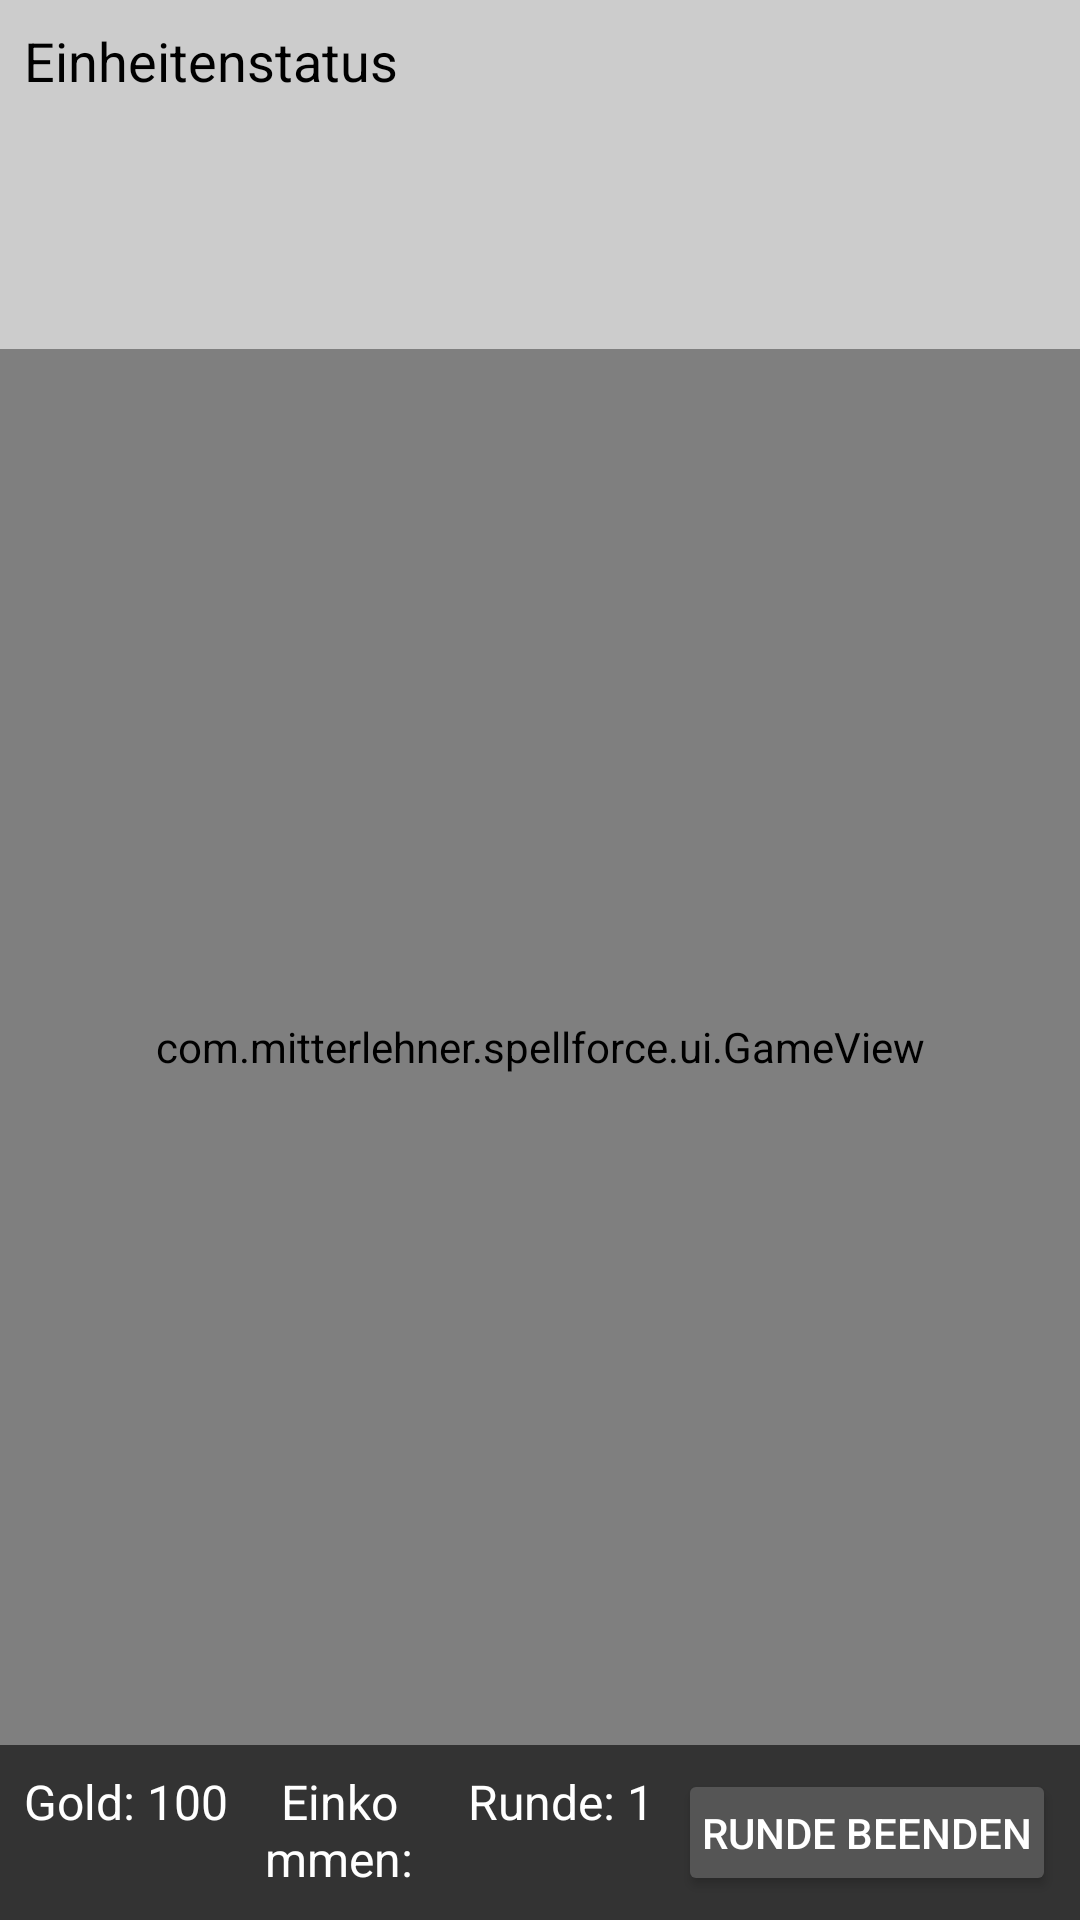

Write the Android layout XML for this screen, with the resource values it uses.
<!-- AndroidManifest.xml: application theme Theme.Spellforce -->
<!-- res/layout/activity_main.xml -->
<?xml version="1.0" encoding="utf-8"?>
<LinearLayout xmlns:android="http://schemas.android.com/apk/res/android"
    android:layout_width="match_parent"
    android:layout_height="match_parent"
    android:orientation="vertical">

    
    <LinearLayout
        android:id="@+id/unitStatusContainer"
        android:layout_width="match_parent"
        android:layout_height="0dp"
        android:layout_weight="2"
        android:background="#CCCCCC"
        android:orientation="vertical"
        android:padding="8dp">

        <TextView
            android:id="@+id/unitStatus"
            android:layout_width="wrap_content"
            android:layout_height="wrap_content"
            android:text="Einheitenstatus"
            android:textSize="18sp"
            android:textColor="#000000" />
    </LinearLayout>

    
    <com.mitterlehner.spellforce.ui.GameView
        android:layout_width="match_parent"
        android:layout_height="0dp"
        android:layout_weight="8"
        android:layout_margin="0dp" />

    
    <LinearLayout
        android:id="@+id/statusBar"
        android:layout_width="match_parent"
        android:layout_height="0dp"
        android:layout_weight="1"
        android:background="#333333"
        android:orientation="horizontal"
        android:padding="8dp">

        
        <TextView
            android:id="@+id/goldAmount"
            android:layout_width="0dp"
            android:layout_height="wrap_content"
            android:text="Gold: 100"
            android:textSize="16sp"
            android:textColor="#FFFFFF"
            android:layout_weight="1" />

        

        
        <TextView
            android:id="@+id/incomeAmount"
            android:layout_width="0dp"
            android:layout_height="wrap_content"
            android:layout_weight="1"
            android:gravity="center"
            android:text="Einkommen: +150"
            android:textColor="#FFFFFF"
            android:textSize="16sp" />

        <TextView
            android:id="@+id/roundNumber"
            android:layout_width="0dp"
            android:layout_height="wrap_content"
            android:text="Runde: 1"
            android:textSize="16sp"
            android:textColor="#FFFFFF"
            android:layout_weight="1"
            android:gravity="end" />

        
        <Button
            android:id="@+id/endTurnButton"
            android:layout_width="wrap_content"
            android:layout_height="wrap_content"
            android:text="Runde beenden"
            android:textSize="14sp"
            android:backgroundTint="#555555"
            android:textColor="#FFFFFF"
            android:padding="8dp"
            android:layout_marginStart="8dp"
            android:layout_gravity="center" />
    </LinearLayout>

</LinearLayout>





    
<!-- resources referenced by this layout -->
<resources>
  <style name="Theme.Spellforce" parent="Base.Theme.Spellforce" />
  <style name="Base.Theme.Spellforce" parent="Theme.Material3.DayNight.NoActionBar">
          
          
      </style>
</resources>
